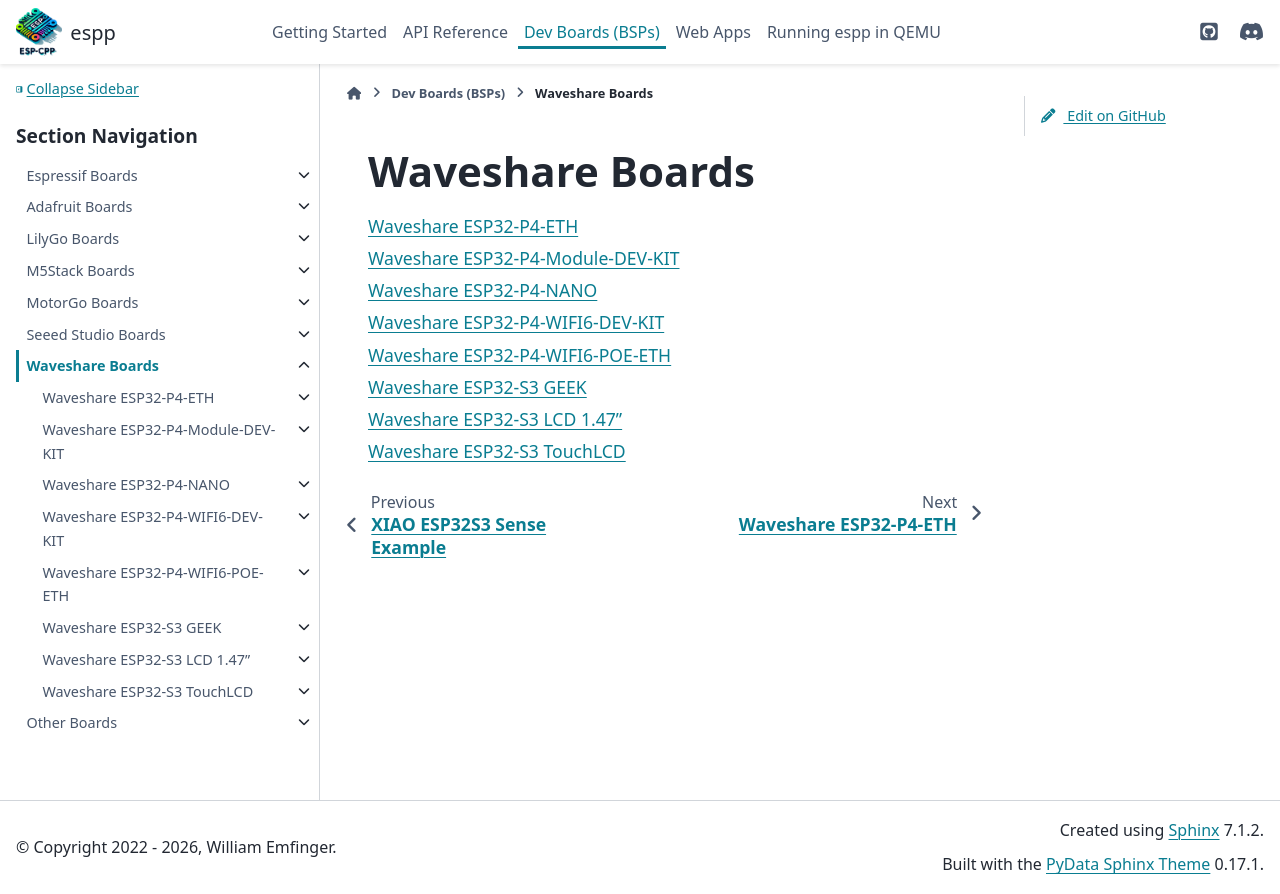

repository: esp-cpp/espp · page: dev_boards/waveshare/index.html · generator: sphinx

Waveshare Boards
****************

.. toctree::
   :maxdepth: 1

   esp32_p4_eth
   esp32_p4_module_dev_kit
   esp32_p4_nano
   esp32_p4_wifi6_dev_kit
   esp32_p4_wifi6_poe_eth
   ws_s3_geek
   ws_s3_lcd_1_47
   ws_s3_touch
